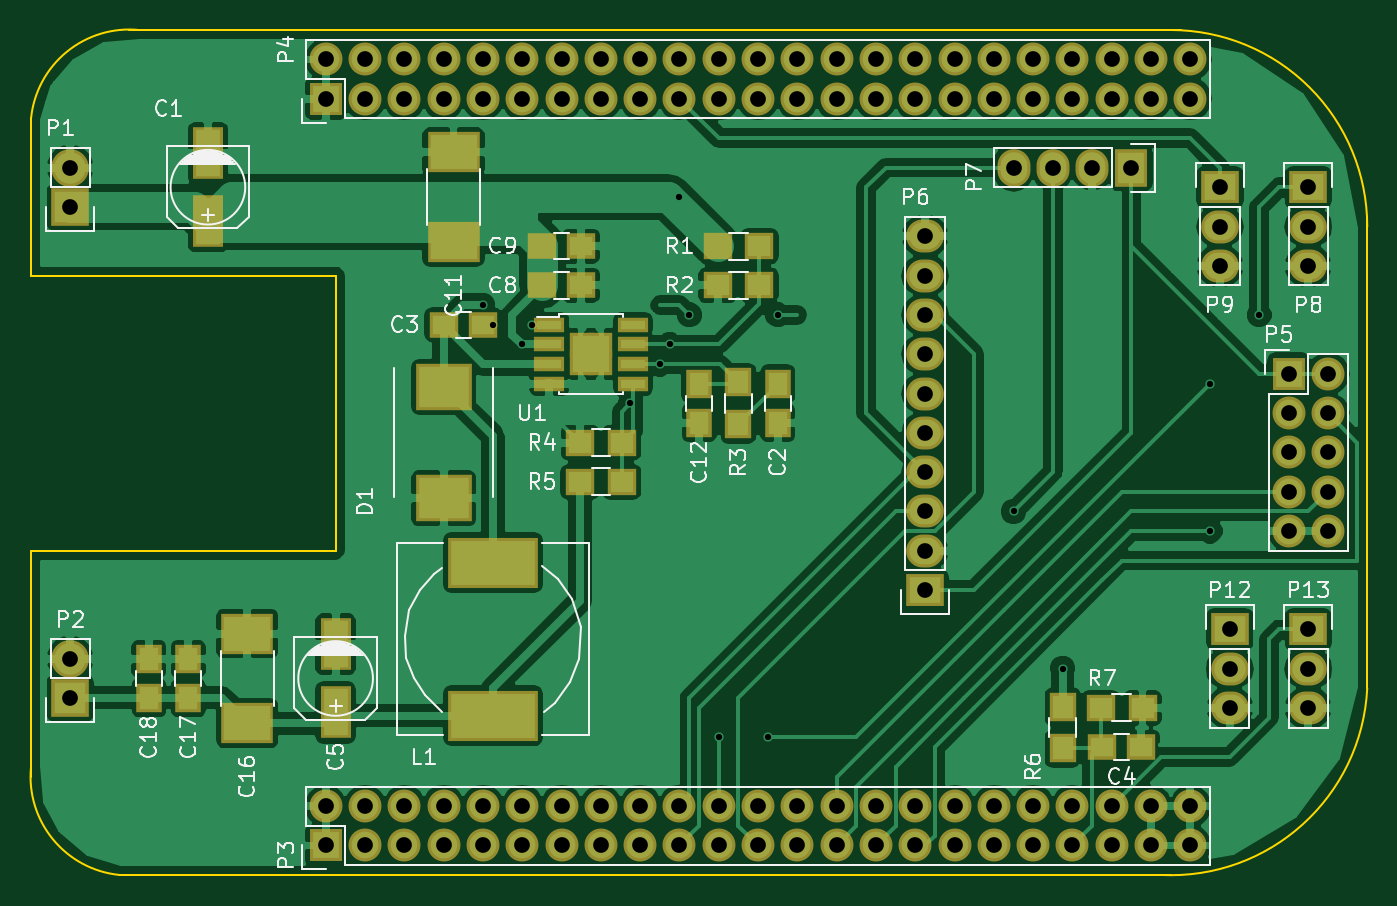
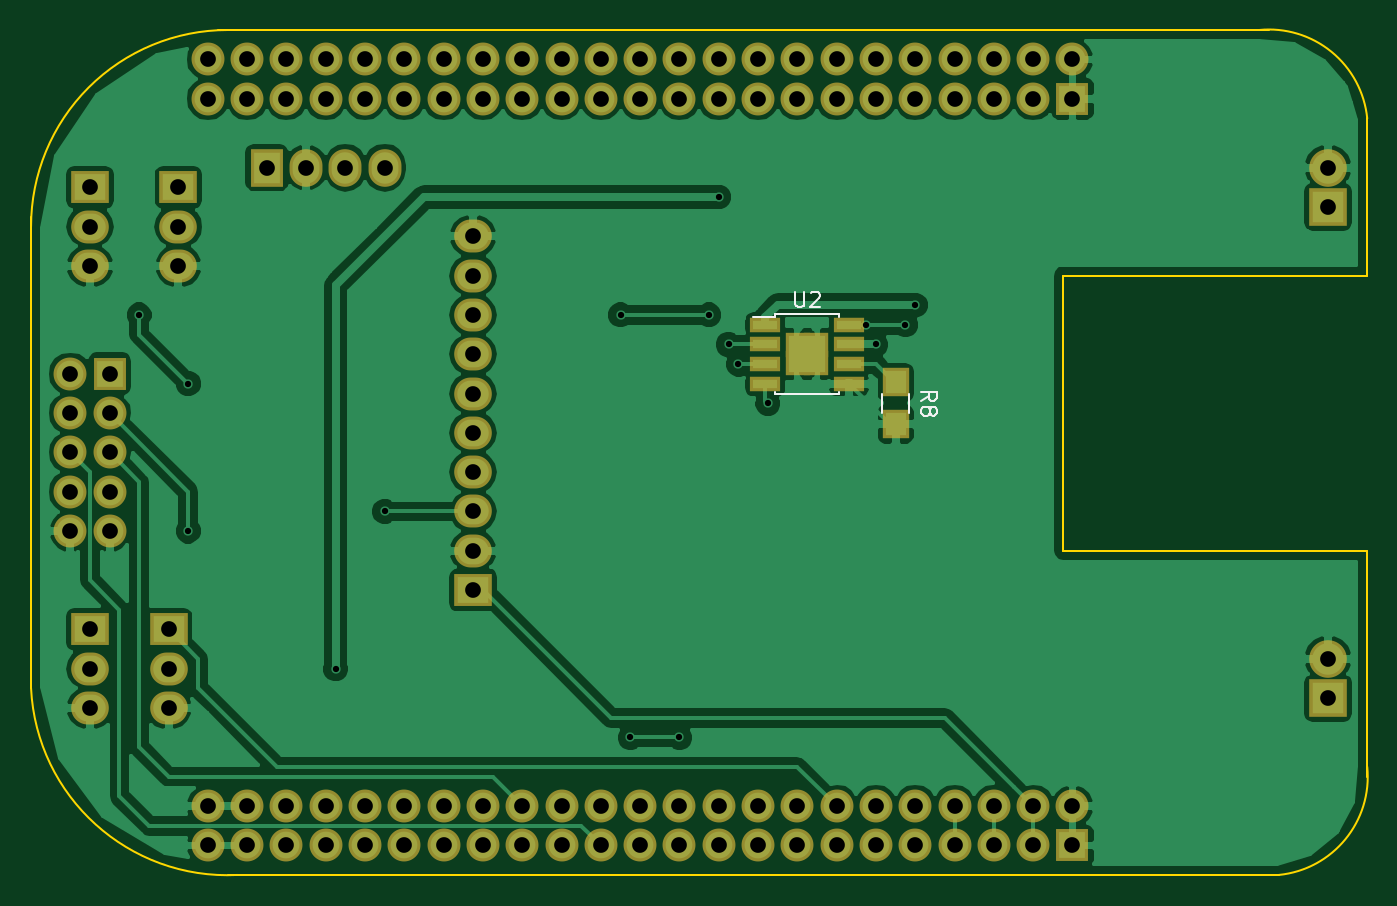
Circuit board: 8 layer files. Board 86.4 x 54.6 mm.
- bottom_copper: BBBCanFly-B.Cu.gbr (77510 bytes)
- bottom_mask: BBBCanFly-B.Mask.gbr (4254 bytes)
- bottom_silk: BBBCanFly-B.SilkS.gbr (2327 bytes)
- outline: BBBCanFly-Edge.Cuts.gbr (1052 bytes)
- top_copper: BBBCanFly-F.Cu.gbr (119466 bytes)
- top_mask: BBBCanFly-F.Mask.gbr (5490 bytes)
- top_silk: BBBCanFly-F.SilkS.gbr (31059 bytes)
- drill: BBBCanFly.drl (2071 bytes)

=== bottom_copper: BBBCanFly-B.Cu.gbr (77510 bytes, source omitted) ===
=== bottom_mask: BBBCanFly-B.Mask.gbr ===
G04 #@! TF.FileFunction,Soldermask,Bot*
%FSLAX46Y46*%
G04 Gerber Fmt 4.6, Leading zero omitted, Abs format (unit mm)*
G04 Created by KiCad (PCBNEW 4.0.3-1.fc24-product) date Sun Feb 19 21:37:44 2017*
%MOMM*%
%LPD*%
G01*
G04 APERTURE LIST*
%ADD10C,0.100000*%
%ADD11R,2.432000X2.432000*%
%ADD12O,2.432000X2.432000*%
%ADD13R,2.127200X2.127200*%
%ADD14O,2.127200X2.127200*%
%ADD15R,2.127200X2.432000*%
%ADD16O,2.127200X2.432000*%
%ADD17R,2.432000X2.127200*%
%ADD18O,2.432000X2.127200*%
%ADD19R,1.700000X1.900000*%
%ADD20R,1.950000X1.000000*%
%ADD21R,1.575000X1.575000*%
G04 APERTURE END LIST*
D10*
D11*
X27940000Y-36830000D03*
D12*
X27940000Y-34290000D03*
D11*
X27940000Y-68580000D03*
D12*
X27940000Y-66040000D03*
D13*
X44450000Y-78105000D03*
D14*
X44450000Y-75565000D03*
X46990000Y-78105000D03*
X46990000Y-75565000D03*
X49530000Y-78105000D03*
X49530000Y-75565000D03*
X52070000Y-78105000D03*
X52070000Y-75565000D03*
X54610000Y-78105000D03*
X54610000Y-75565000D03*
X57150000Y-78105000D03*
X57150000Y-75565000D03*
X59690000Y-78105000D03*
X59690000Y-75565000D03*
X62230000Y-78105000D03*
X62230000Y-75565000D03*
X64770000Y-78105000D03*
X64770000Y-75565000D03*
X67310000Y-78105000D03*
X67310000Y-75565000D03*
X69850000Y-78105000D03*
X69850000Y-75565000D03*
X72390000Y-78105000D03*
X72390000Y-75565000D03*
X74930000Y-78105000D03*
X74930000Y-75565000D03*
X77470000Y-78105000D03*
X77470000Y-75565000D03*
X80010000Y-78105000D03*
X80010000Y-75565000D03*
X82550000Y-78105000D03*
X82550000Y-75565000D03*
X85090000Y-78105000D03*
X85090000Y-75565000D03*
X87630000Y-78105000D03*
X87630000Y-75565000D03*
X90170000Y-78105000D03*
X90170000Y-75565000D03*
X92710000Y-78105000D03*
X92710000Y-75565000D03*
X95250000Y-78105000D03*
X95250000Y-75565000D03*
X97790000Y-78105000D03*
X97790000Y-75565000D03*
X100330000Y-78105000D03*
X100330000Y-75565000D03*
D13*
X44450000Y-29845000D03*
D14*
X44450000Y-27305000D03*
X46990000Y-29845000D03*
X46990000Y-27305000D03*
X49530000Y-29845000D03*
X49530000Y-27305000D03*
X52070000Y-29845000D03*
X52070000Y-27305000D03*
X54610000Y-29845000D03*
X54610000Y-27305000D03*
X57150000Y-29845000D03*
X57150000Y-27305000D03*
X59690000Y-29845000D03*
X59690000Y-27305000D03*
X62230000Y-29845000D03*
X62230000Y-27305000D03*
X64770000Y-29845000D03*
X64770000Y-27305000D03*
X67310000Y-29845000D03*
X67310000Y-27305000D03*
X69850000Y-29845000D03*
X69850000Y-27305000D03*
X72390000Y-29845000D03*
X72390000Y-27305000D03*
X74930000Y-29845000D03*
X74930000Y-27305000D03*
X77470000Y-29845000D03*
X77470000Y-27305000D03*
X80010000Y-29845000D03*
X80010000Y-27305000D03*
X82550000Y-29845000D03*
X82550000Y-27305000D03*
X85090000Y-29845000D03*
X85090000Y-27305000D03*
X87630000Y-29845000D03*
X87630000Y-27305000D03*
X90170000Y-29845000D03*
X90170000Y-27305000D03*
X92710000Y-29845000D03*
X92710000Y-27305000D03*
X95250000Y-29845000D03*
X95250000Y-27305000D03*
X97790000Y-29845000D03*
X97790000Y-27305000D03*
X100330000Y-29845000D03*
X100330000Y-27305000D03*
D13*
X106680000Y-47625000D03*
D14*
X109220000Y-47625000D03*
X106680000Y-50165000D03*
X109220000Y-50165000D03*
X106680000Y-52705000D03*
X109220000Y-52705000D03*
X106680000Y-55245000D03*
X109220000Y-55245000D03*
X106680000Y-57785000D03*
X109220000Y-57785000D03*
D15*
X96520000Y-34290000D03*
D16*
X93980000Y-34290000D03*
X91440000Y-34290000D03*
X88900000Y-34290000D03*
D17*
X107950000Y-35560000D03*
D18*
X107950000Y-38100000D03*
X107950000Y-40640000D03*
D17*
X102235000Y-35560000D03*
D18*
X102235000Y-38100000D03*
X102235000Y-40640000D03*
D17*
X102870000Y-64135000D03*
D18*
X102870000Y-66675000D03*
X102870000Y-69215000D03*
D17*
X107950000Y-64135000D03*
D18*
X107950000Y-66675000D03*
X107950000Y-69215000D03*
D17*
X83185000Y-61595000D03*
D18*
X83185000Y-59055000D03*
X83185000Y-56515000D03*
X83185000Y-53975000D03*
X83185000Y-51435000D03*
X83185000Y-48895000D03*
X83185000Y-46355000D03*
X83185000Y-43815000D03*
X83185000Y-41275000D03*
X83185000Y-38735000D03*
D19*
X55880000Y-48180000D03*
X55880000Y-50880000D03*
D20*
X64295000Y-44450000D03*
X64295000Y-45720000D03*
X64295000Y-46990000D03*
X64295000Y-48260000D03*
X58895000Y-48260000D03*
X58895000Y-46990000D03*
X58895000Y-45720000D03*
X58895000Y-44450000D03*
D21*
X61007500Y-46942500D03*
X61007500Y-45767500D03*
X62182500Y-46942500D03*
X62182500Y-45767500D03*
M02*

=== bottom_silk: BBBCanFly-B.SilkS.gbr ===
G04 #@! TF.FileFunction,Legend,Bot*
%FSLAX46Y46*%
G04 Gerber Fmt 4.6, Leading zero omitted, Abs format (unit mm)*
G04 Created by KiCad (PCBNEW 4.0.3-1.fc24-product) date Sun Feb 19 21:37:44 2017*
%MOMM*%
%LPD*%
G01*
G04 APERTURE LIST*
%ADD10C,0.100000*%
%ADD11C,0.150000*%
G04 APERTURE END LIST*
D10*
D11*
X56755000Y-50130000D02*
X56755000Y-48930000D01*
X55005000Y-48930000D02*
X55005000Y-50130000D01*
X63670000Y-43780000D02*
X63670000Y-43925000D01*
X59520000Y-43780000D02*
X59520000Y-43925000D01*
X59520000Y-48930000D02*
X59520000Y-48785000D01*
X63670000Y-48930000D02*
X63670000Y-48785000D01*
X63670000Y-43780000D02*
X59520000Y-43780000D01*
X63670000Y-48930000D02*
X59520000Y-48930000D01*
X63670000Y-43925000D02*
X65070000Y-43925000D01*
X54232381Y-49363334D02*
X53756190Y-49030000D01*
X54232381Y-48791905D02*
X53232381Y-48791905D01*
X53232381Y-49172858D01*
X53280000Y-49268096D01*
X53327619Y-49315715D01*
X53422857Y-49363334D01*
X53565714Y-49363334D01*
X53660952Y-49315715D01*
X53708571Y-49268096D01*
X53756190Y-49172858D01*
X53756190Y-48791905D01*
X53660952Y-49934762D02*
X53613333Y-49839524D01*
X53565714Y-49791905D01*
X53470476Y-49744286D01*
X53422857Y-49744286D01*
X53327619Y-49791905D01*
X53280000Y-49839524D01*
X53232381Y-49934762D01*
X53232381Y-50125239D01*
X53280000Y-50220477D01*
X53327619Y-50268096D01*
X53422857Y-50315715D01*
X53470476Y-50315715D01*
X53565714Y-50268096D01*
X53613333Y-50220477D01*
X53660952Y-50125239D01*
X53660952Y-49934762D01*
X53708571Y-49839524D01*
X53756190Y-49791905D01*
X53851429Y-49744286D01*
X54041905Y-49744286D01*
X54137143Y-49791905D01*
X54184762Y-49839524D01*
X54232381Y-49934762D01*
X54232381Y-50125239D01*
X54184762Y-50220477D01*
X54137143Y-50268096D01*
X54041905Y-50315715D01*
X53851429Y-50315715D01*
X53756190Y-50268096D01*
X53708571Y-50220477D01*
X53660952Y-50125239D01*
X62356905Y-42307381D02*
X62356905Y-43116905D01*
X62309286Y-43212143D01*
X62261667Y-43259762D01*
X62166429Y-43307381D01*
X61975952Y-43307381D01*
X61880714Y-43259762D01*
X61833095Y-43212143D01*
X61785476Y-43116905D01*
X61785476Y-42307381D01*
X61356905Y-42402619D02*
X61309286Y-42355000D01*
X61214048Y-42307381D01*
X60975952Y-42307381D01*
X60880714Y-42355000D01*
X60833095Y-42402619D01*
X60785476Y-42497857D01*
X60785476Y-42593095D01*
X60833095Y-42735952D01*
X61404524Y-43307381D01*
X60785476Y-43307381D01*
M02*

=== outline: BBBCanFly-Edge.Cuts.gbr ===
G04 #@! TF.FileFunction,Profile,NP*
%FSLAX46Y46*%
G04 Gerber Fmt 4.6, Leading zero omitted, Abs format (unit mm)*
G04 Created by KiCad (PCBNEW 4.0.3-1.fc24-product) date Sun Feb 19 21:37:44 2017*
%MOMM*%
%LPD*%
G01*
G04 APERTURE LIST*
%ADD10C,0.100000*%
%ADD11C,0.150000*%
G04 APERTURE END LIST*
D10*
D11*
X31750000Y-25400000D02*
X99695000Y-25400000D01*
X25400000Y-41275000D02*
X25400000Y-31115000D01*
X32385000Y-25400000D02*
G75*
G03X25400000Y-31115000I-635000J-6350000D01*
G01*
X25400000Y-73660000D02*
X25400000Y-59055000D01*
X99060000Y-80010000D02*
X31115000Y-80010000D01*
X25400000Y-73025000D02*
G75*
G03X31115000Y-80010000I6350000J-635000D01*
G01*
X111760000Y-67945000D02*
X111760000Y-37465000D01*
X98425000Y-80010000D02*
G75*
G03X111760000Y-67945000I635000J12700000D01*
G01*
X111760000Y-38100000D02*
G75*
G03X99060000Y-25400000I-12700000J0D01*
G01*
X45085000Y-41275000D02*
X40005000Y-41275000D01*
X45085000Y-59055000D02*
X45085000Y-41275000D01*
X25400000Y-59055000D02*
X45085000Y-59055000D01*
X25400000Y-41275000D02*
X40005000Y-41275000D01*
M02*

=== top_copper: BBBCanFly-F.Cu.gbr (119466 bytes, source omitted) ===
=== top_mask: BBBCanFly-F.Mask.gbr ===
G04 #@! TF.FileFunction,Soldermask,Top*
%FSLAX46Y46*%
G04 Gerber Fmt 4.6, Leading zero omitted, Abs format (unit mm)*
G04 Created by KiCad (PCBNEW 4.0.3-1.fc24-product) date Sun Feb 19 21:37:44 2017*
%MOMM*%
%LPD*%
G01*
G04 APERTURE LIST*
%ADD10C,0.100000*%
%ADD11R,2.432000X2.432000*%
%ADD12O,2.432000X2.432000*%
%ADD13R,2.127200X2.127200*%
%ADD14O,2.127200X2.127200*%
%ADD15R,2.127200X2.432000*%
%ADD16O,2.127200X2.432000*%
%ADD17R,2.432000X2.127200*%
%ADD18O,2.432000X2.127200*%
%ADD19R,1.900000X1.650000*%
%ADD20R,3.400000X2.600000*%
%ADD21R,1.650000X1.900000*%
%ADD22R,2.000200X3.399740*%
%ADD23R,3.600000X3.000000*%
%ADD24R,5.800040X3.300680*%
%ADD25R,1.900000X1.700000*%
%ADD26R,1.700000X1.900000*%
%ADD27R,1.950000X1.000000*%
%ADD28R,1.575000X1.575000*%
G04 APERTURE END LIST*
D10*
D11*
X27940000Y-36830000D03*
D12*
X27940000Y-34290000D03*
D11*
X27940000Y-68580000D03*
D12*
X27940000Y-66040000D03*
D13*
X44450000Y-78105000D03*
D14*
X44450000Y-75565000D03*
X46990000Y-78105000D03*
X46990000Y-75565000D03*
X49530000Y-78105000D03*
X49530000Y-75565000D03*
X52070000Y-78105000D03*
X52070000Y-75565000D03*
X54610000Y-78105000D03*
X54610000Y-75565000D03*
X57150000Y-78105000D03*
X57150000Y-75565000D03*
X59690000Y-78105000D03*
X59690000Y-75565000D03*
X62230000Y-78105000D03*
X62230000Y-75565000D03*
X64770000Y-78105000D03*
X64770000Y-75565000D03*
X67310000Y-78105000D03*
X67310000Y-75565000D03*
X69850000Y-78105000D03*
X69850000Y-75565000D03*
X72390000Y-78105000D03*
X72390000Y-75565000D03*
X74930000Y-78105000D03*
X74930000Y-75565000D03*
X77470000Y-78105000D03*
X77470000Y-75565000D03*
X80010000Y-78105000D03*
X80010000Y-75565000D03*
X82550000Y-78105000D03*
X82550000Y-75565000D03*
X85090000Y-78105000D03*
X85090000Y-75565000D03*
X87630000Y-78105000D03*
X87630000Y-75565000D03*
X90170000Y-78105000D03*
X90170000Y-75565000D03*
X92710000Y-78105000D03*
X92710000Y-75565000D03*
X95250000Y-78105000D03*
X95250000Y-75565000D03*
X97790000Y-78105000D03*
X97790000Y-75565000D03*
X100330000Y-78105000D03*
X100330000Y-75565000D03*
D13*
X44450000Y-29845000D03*
D14*
X44450000Y-27305000D03*
X46990000Y-29845000D03*
X46990000Y-27305000D03*
X49530000Y-29845000D03*
X49530000Y-27305000D03*
X52070000Y-29845000D03*
X52070000Y-27305000D03*
X54610000Y-29845000D03*
X54610000Y-27305000D03*
X57150000Y-29845000D03*
X57150000Y-27305000D03*
X59690000Y-29845000D03*
X59690000Y-27305000D03*
X62230000Y-29845000D03*
X62230000Y-27305000D03*
X64770000Y-29845000D03*
X64770000Y-27305000D03*
X67310000Y-29845000D03*
X67310000Y-27305000D03*
X69850000Y-29845000D03*
X69850000Y-27305000D03*
X72390000Y-29845000D03*
X72390000Y-27305000D03*
X74930000Y-29845000D03*
X74930000Y-27305000D03*
X77470000Y-29845000D03*
X77470000Y-27305000D03*
X80010000Y-29845000D03*
X80010000Y-27305000D03*
X82550000Y-29845000D03*
X82550000Y-27305000D03*
X85090000Y-29845000D03*
X85090000Y-27305000D03*
X87630000Y-29845000D03*
X87630000Y-27305000D03*
X90170000Y-29845000D03*
X90170000Y-27305000D03*
X92710000Y-29845000D03*
X92710000Y-27305000D03*
X95250000Y-29845000D03*
X95250000Y-27305000D03*
X97790000Y-29845000D03*
X97790000Y-27305000D03*
X100330000Y-29845000D03*
X100330000Y-27305000D03*
D13*
X106680000Y-47625000D03*
D14*
X109220000Y-47625000D03*
X106680000Y-50165000D03*
X109220000Y-50165000D03*
X106680000Y-52705000D03*
X109220000Y-52705000D03*
X106680000Y-55245000D03*
X109220000Y-55245000D03*
X106680000Y-57785000D03*
X109220000Y-57785000D03*
D15*
X96520000Y-34290000D03*
D16*
X93980000Y-34290000D03*
X91440000Y-34290000D03*
X88900000Y-34290000D03*
D17*
X107950000Y-35560000D03*
D18*
X107950000Y-38100000D03*
X107950000Y-40640000D03*
D17*
X102235000Y-35560000D03*
D18*
X102235000Y-38100000D03*
X102235000Y-40640000D03*
D17*
X102870000Y-64135000D03*
D18*
X102870000Y-66675000D03*
X102870000Y-69215000D03*
D17*
X107950000Y-64135000D03*
D18*
X107950000Y-66675000D03*
X107950000Y-69215000D03*
D17*
X83185000Y-61595000D03*
D18*
X83185000Y-59055000D03*
X83185000Y-56515000D03*
X83185000Y-53975000D03*
X83185000Y-51435000D03*
X83185000Y-48895000D03*
X83185000Y-46355000D03*
X83185000Y-43815000D03*
X83185000Y-41275000D03*
X83185000Y-38735000D03*
D19*
X58440000Y-41910000D03*
X60940000Y-41910000D03*
X58440000Y-39370000D03*
X60940000Y-39370000D03*
D20*
X52705000Y-39095000D03*
X52705000Y-33295000D03*
D21*
X68580000Y-48280000D03*
X68580000Y-50780000D03*
D20*
X39370000Y-70210000D03*
X39370000Y-64410000D03*
D21*
X35560000Y-68560000D03*
X35560000Y-66060000D03*
X33020000Y-68560000D03*
X33020000Y-66060000D03*
D22*
X36830000Y-37759640D03*
X36830000Y-33360360D03*
D21*
X73660000Y-48280000D03*
X73660000Y-50780000D03*
D19*
X52090000Y-44450000D03*
X54590000Y-44450000D03*
D22*
X45085000Y-69509640D03*
X45085000Y-65110360D03*
D23*
X52070000Y-55670000D03*
X52070000Y-48470000D03*
D24*
X55245000Y-59819540D03*
X55245000Y-69720460D03*
D25*
X69770000Y-39370000D03*
X72470000Y-39370000D03*
X72470000Y-41910000D03*
X69770000Y-41910000D03*
D26*
X71120000Y-48180000D03*
X71120000Y-50880000D03*
D25*
X63580000Y-52070000D03*
X60880000Y-52070000D03*
X60880000Y-54610000D03*
X63580000Y-54610000D03*
D26*
X92075000Y-69135000D03*
X92075000Y-71835000D03*
D25*
X94535000Y-69215000D03*
X97235000Y-69215000D03*
D27*
X58895000Y-44450000D03*
X58895000Y-45720000D03*
X58895000Y-46990000D03*
X58895000Y-48260000D03*
X64295000Y-48260000D03*
X64295000Y-46990000D03*
X64295000Y-45720000D03*
X64295000Y-44450000D03*
D28*
X62182500Y-46942500D03*
X62182500Y-45767500D03*
X61007500Y-46942500D03*
X61007500Y-45767500D03*
D19*
X94635000Y-71755000D03*
X97135000Y-71755000D03*
M02*

=== top_silk: BBBCanFly-F.SilkS.gbr (31059 bytes, source omitted) ===
=== drill: BBBCanFly.drl ===
M48
;DRILL file {KiCad 4.0.3-1.fc24-product} date Sun Feb 19 21:38:01 2017
;FORMAT={-:-/ absolute / inch / decimal}
FMAT,2
INCH,TZ
T1C0.016
T2C0.040
%
G90
G05
M72
T1
X2.15Y-1.7
X2.175Y-1.75
X2.25Y-1.8
X2.275Y-1.75
X2.525Y-1.95
X2.6Y-1.85
X2.625Y-1.8
X2.65Y-1.425
X2.675Y-1.725
X2.75Y-2.8
X2.875Y-2.8
X2.9Y-1.725
X3.5Y-2.225
X3.625Y-2.625
X4.Y-1.9
X4.Y-2.275
X4.125Y-1.725
T2
X1.1Y-1.35
X1.1Y-1.45
X1.1Y-2.6
X1.1Y-2.7
X1.75Y-1.075
X1.75Y-1.175
X1.75Y-2.975
X1.75Y-3.075
X1.85Y-1.075
X1.85Y-1.175
X1.85Y-2.975
X1.85Y-3.075
X1.95Y-1.075
X1.95Y-1.175
X1.95Y-2.975
X1.95Y-3.075
X2.05Y-1.075
X2.05Y-1.175
X2.05Y-2.975
X2.05Y-3.075
X2.15Y-1.075
X2.15Y-1.175
X2.15Y-2.975
X2.15Y-3.075
X2.25Y-1.075
X2.25Y-1.175
X2.25Y-2.975
X2.25Y-3.075
X2.35Y-1.075
X2.35Y-1.175
X2.35Y-2.975
X2.35Y-3.075
X2.45Y-1.075
X2.45Y-1.175
X2.45Y-2.975
X2.45Y-3.075
X2.55Y-1.075
X2.55Y-1.175
X2.55Y-2.975
X2.55Y-3.075
X2.65Y-1.075
X2.65Y-1.175
X2.65Y-2.975
X2.65Y-3.075
X2.75Y-1.075
X2.75Y-1.175
X2.75Y-2.975
X2.75Y-3.075
X2.85Y-1.075
X2.85Y-1.175
X2.85Y-2.975
X2.85Y-3.075
X2.95Y-1.075
X2.95Y-1.175
X2.95Y-2.975
X2.95Y-3.075
X3.05Y-1.075
X3.05Y-1.175
X3.05Y-2.975
X3.05Y-3.075
X3.15Y-1.075
X3.15Y-1.175
X3.15Y-2.975
X3.15Y-3.075
X3.25Y-1.075
X3.25Y-1.175
X3.25Y-2.975
X3.25Y-3.075
X3.275Y-1.525
X3.275Y-1.625
X3.275Y-1.725
X3.275Y-1.825
X3.275Y-1.925
X3.275Y-2.025
X3.275Y-2.125
X3.275Y-2.225
X3.275Y-2.325
X3.275Y-2.425
X3.35Y-1.075
X3.35Y-1.175
X3.35Y-2.975
X3.35Y-3.075
X3.45Y-1.075
X3.45Y-1.175
X3.45Y-2.975
X3.45Y-3.075
X3.5Y-1.35
X3.55Y-1.075
X3.55Y-1.175
X3.55Y-2.975
X3.55Y-3.075
X3.6Y-1.35
X3.65Y-1.075
X3.65Y-1.175
X3.65Y-2.975
X3.65Y-3.075
X3.7Y-1.35
X3.75Y-1.075
X3.75Y-1.175
X3.75Y-2.975
X3.75Y-3.075
X3.8Y-1.35
X3.85Y-1.075
X3.85Y-1.175
X3.85Y-2.975
X3.85Y-3.075
X3.95Y-1.075
X3.95Y-1.175
X3.95Y-2.975
X3.95Y-3.075
X4.025Y-1.4
X4.025Y-1.5
X4.025Y-1.6
X4.05Y-2.525
X4.05Y-2.625
X4.05Y-2.725
X4.2Y-1.875
X4.2Y-1.975
X4.2Y-2.075
X4.2Y-2.175
X4.2Y-2.275
X4.25Y-1.4
X4.25Y-1.5
X4.25Y-1.6
X4.25Y-2.525
X4.25Y-2.625
X4.25Y-2.725
X4.3Y-1.875
X4.3Y-1.975
X4.3Y-2.075
X4.3Y-2.175
X4.3Y-2.275
T0
M30

